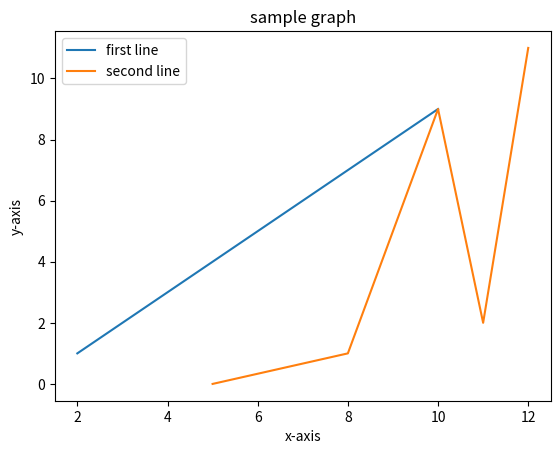

Write the Python code that produced this figure.
##__________________________Ploting_Simple_Graphs________________________________##

from matplotlib import pyplot as plt

x=[2,4,6,8,10]
y=[1,3,5,7,9]
x1=[5,8,10,11,12]
y2=[0,1,9,2,11]
plt.plot(x,y)
plt.plot(x1,y2)
plt.title("sample graph")
plt.xlabel("x-axis")
plt.ylabel("y-axis")
plt.legend(["first line","second line"])
plt.show()


